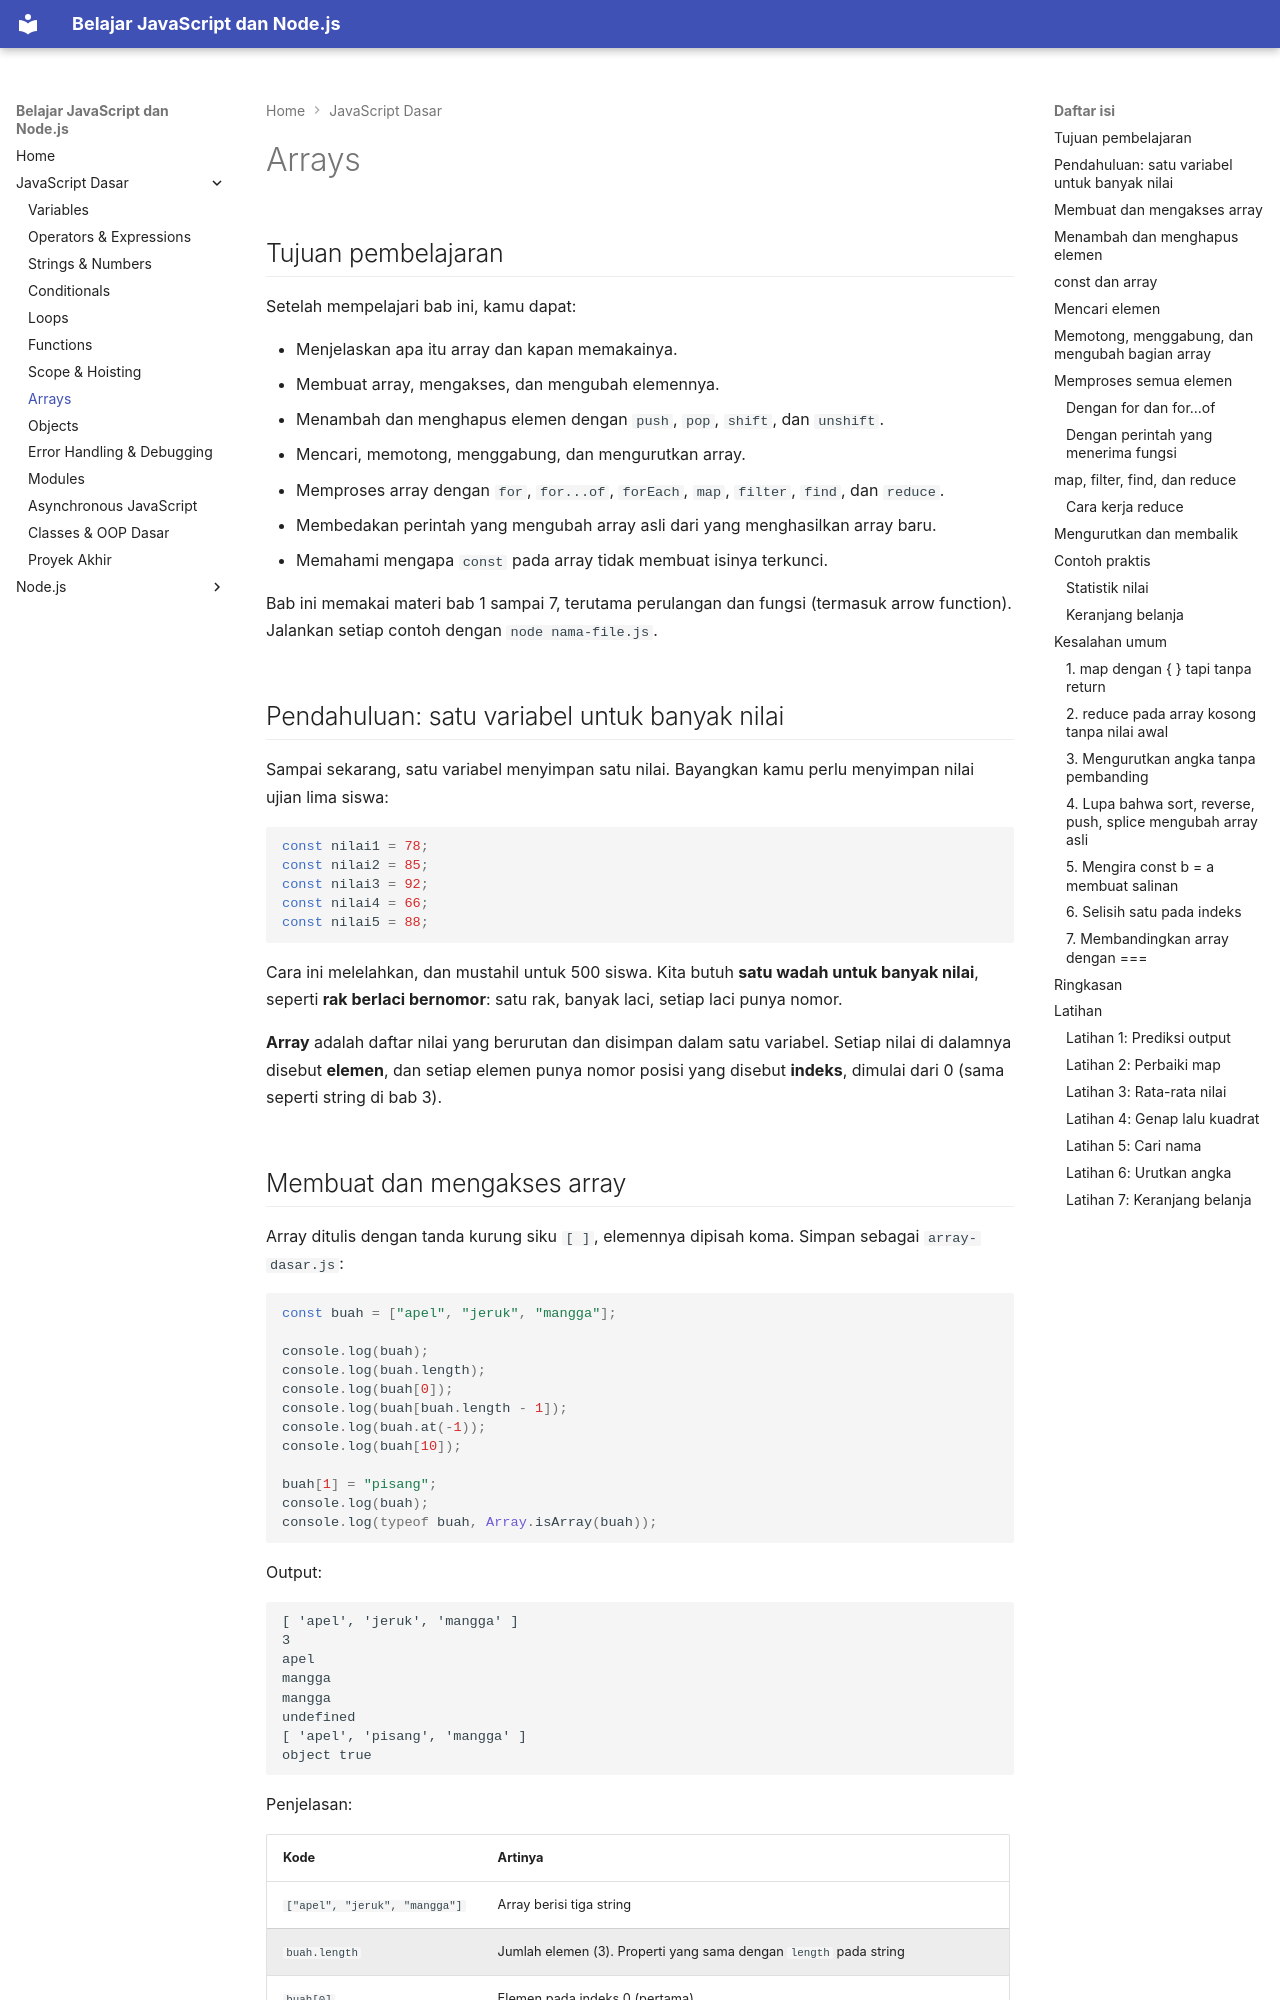

repository: TopekoX/materi-javascript-nodejs · page: javascript/08-arrays/index.html · generator: mkdocs

## Tujuan pembelajaran

Setelah mempelajari bab ini, kamu dapat:

- Menjelaskan apa itu array dan kapan memakainya.
- Membuat array, mengakses, dan mengubah elemennya.
- Menambah dan menghapus elemen dengan `push`, `pop`, `shift`, dan `unshift`.
- Mencari, memotong, menggabung, dan mengurutkan array.
- Memproses array dengan `for`, `for...of`, `forEach`, `map`, `filter`, `find`, dan `reduce`.
- Membedakan perintah yang mengubah array asli dari yang menghasilkan array baru.
- Memahami mengapa `const` pada array tidak membuat isinya terkunci.

Bab ini memakai materi bab 1 sampai 7, terutama perulangan dan fungsi (termasuk arrow function). Jalankan setiap contoh dengan `node nama-file.js`.

## Pendahuluan: satu variabel untuk banyak nilai

Sampai sekarang, satu variabel menyimpan satu nilai. Bayangkan kamu perlu menyimpan nilai ujian lima siswa:

```javascript
const nilai1 = 78;
const nilai2 = 85;
const nilai3 = 92;
const nilai4 = 66;
const nilai5 = 88;
```

Cara ini melelahkan, dan mustahil untuk 500 siswa. Kita butuh **satu wadah untuk banyak nilai**, seperti **rak berlaci bernomor**: satu rak, banyak laci, setiap laci punya nomor.

**Array** adalah daftar nilai yang berurutan dan disimpan dalam satu variabel. Setiap nilai di dalamnya disebut **elemen**, dan setiap elemen punya nomor posisi yang disebut **indeks**, dimulai dari 0 (sama seperti string di bab 3).
